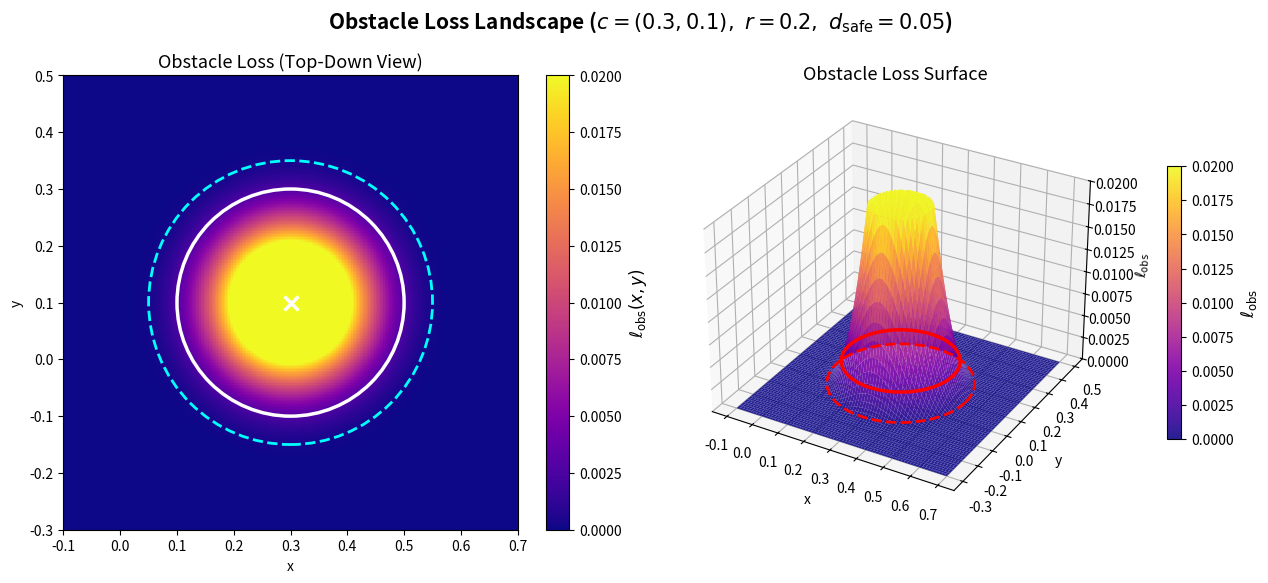

Here is the Python script that generated this plot:
import os
import numpy as np
import matplotlib.pyplot as plt
import matplotlib.patches as patches
import matplotlib.colors as colors

# ============================================================
# Setup
# ============================================================
output_folder = os.path.join("results", "thesis_figures")
os.makedirs(output_folder, exist_ok=True)


# ============================================================
# Parameters (matching code implementation)
# ============================================================
x_c, y_c = 0.3, 0.1
r        = 0.20
d_safe   = 0.05      # safety distance set to 0.05 for better visualization
beta     = 40        # softplus beta


# ============================================================
# Compute obstacle loss on a grid (matching circ_obs_loss exactly)
# ============================================================
N = 300
x_range = np.linspace(-0.1, 0.7, N)
y_range = np.linspace(-0.3, 0.5, N)
X, Y = np.meshgrid(x_range, y_range)

# Distance to obstacle center (matches code: d = sqrt(... + 1e-8))
d = np.sqrt((X - x_c)**2 + (Y - y_c)**2 + 1e-8)

# softplus(z, beta) = (1/beta) * log(1 + exp(beta * z))
# Matches: F.softplus(r - d + buffer, beta=40)
z = r - d + d_safe
violation = (1.0 / beta) * np.log1p(np.exp(beta * z))
L_obs = violation**2


# ============================================================
# Plot
# ============================================================
fig = plt.figure(figsize=(13, 5.5))

# ---- Left: 2D heatmap ----
ax1 = fig.add_subplot(1, 2, 1)
im = ax1.pcolormesh(
    X, Y, L_obs, cmap='plasma', shading='auto',
    vmin=0, vmax=0.02
)

# obstacle outline (solid white)
obs_outline = patches.Circle(
    (x_c, y_c), r,
    fill=False, edgecolor='white', linewidth=2.5, linestyle='-'
)
ax1.add_patch(obs_outline)

# safety distance contour (dashed cyan)
safety_outline = patches.Circle(
    (x_c, y_c), r + d_safe,
    fill=False, edgecolor='cyan', linewidth=2, linestyle='--'
)
ax1.add_patch(safety_outline)

# center marker
ax1.plot(x_c, y_c, marker='x', color='white', markersize=10, mew=2.5)

# colorbar
cbar = plt.colorbar(im, ax=ax1)
cbar.set_label(r'$\ell_{\mathrm{obs}}(x, y)$', fontsize=12)

ax1.set_title("Obstacle Loss (Top-Down View)", fontsize=13)
ax1.set_xlabel("x")
ax1.set_ylabel("y")
ax1.set_aspect("equal", adjustable="box")
ax1.set_xlim(x_range.min(), x_range.max())
ax1.set_ylim(y_range.min(), y_range.max())

# ---- Right: 3D surface ----
z_cap = 0.02
L_obs_capped = np.minimum(L_obs, z_cap)

ax2 = fig.add_subplot(1, 2, 2, projection='3d')
surf = ax2.plot_surface(
    X, Y, L_obs_capped,
    cmap='plasma', edgecolor='none',
    rstride=4, cstride=4, antialiased=True, alpha=0.9,
    vmin=0, vmax=z_cap
)

# Boundary ring at the obstacle edge
theta_ring = np.linspace(0, 2*np.pi, 200)
x_ring = x_c + r * np.cos(theta_ring)
y_ring = y_c + r * np.sin(theta_ring)
d_ring = np.sqrt((x_ring - x_c)**2 + (y_ring - y_c)**2 + 1e-8)
z_ring_input = r - d_ring + d_safe
z_ring_violation = (1.0 / beta) * np.log1p(np.exp(beta * z_ring_input))
z_ring = z_ring_violation**2

ax2.plot(
    x_ring, y_ring, z_ring,
    color='red', linewidth=2.5, zorder=10
)

# Safety distance ring (at r + d_safe)
x_safe_ring = x_c + (r + d_safe) * np.cos(theta_ring)
y_safe_ring = y_c + (r + d_safe) * np.sin(theta_ring)
d_safe_ring = np.sqrt(
    (x_safe_ring - x_c)**2 + (y_safe_ring - y_c)**2 + 1e-8
)
z_safe_input = r - d_safe_ring + d_safe
z_safe_violation = (1.0 / beta) * np.log1p(np.exp(beta * z_safe_input))
z_safe_ring = z_safe_violation**2

ax2.plot(
    x_safe_ring, y_safe_ring, z_safe_ring,
    color='red', linewidth=2, linestyle='--', zorder=10
)

# Zoom in on z-axis to see the smooth approximation
z_cap = 0.02     # adjust this value to see more or less of the gradient
ax2.set_zlim(0, z_cap)

ax2.set_title("Obstacle Loss Surface", fontsize=13)
ax2.set_xlabel("x")
ax2.set_ylabel("y")
ax2.set_zlabel(r'$\ell_{\mathrm{obs}}$')
ax2.view_init(elev=30, azim=-60)

cbar2 = plt.colorbar(surf, ax=ax2, shrink=0.6, pad=0.1)
cbar2.set_label(r'$\ell_{\mathrm{obs}}$', fontsize=12)


# ============================================================
# Title and save
# ============================================================
fig.suptitle(
    rf"Obstacle Loss Landscape "
    rf"($c=({x_c},{y_c}),\ r={r},\ d_{{\mathrm{{safe}}}}={d_safe}$)",
    fontsize=15, fontweight='bold', y=1.0
)
plt.tight_layout()
fig.subplots_adjust(top=0.88)

out_path = os.path.join(output_folder, "obstacle_loss_landscape.png")
plt.savefig(out_path, dpi=300)
plt.close()

print(f"Saved: {out_path}")
